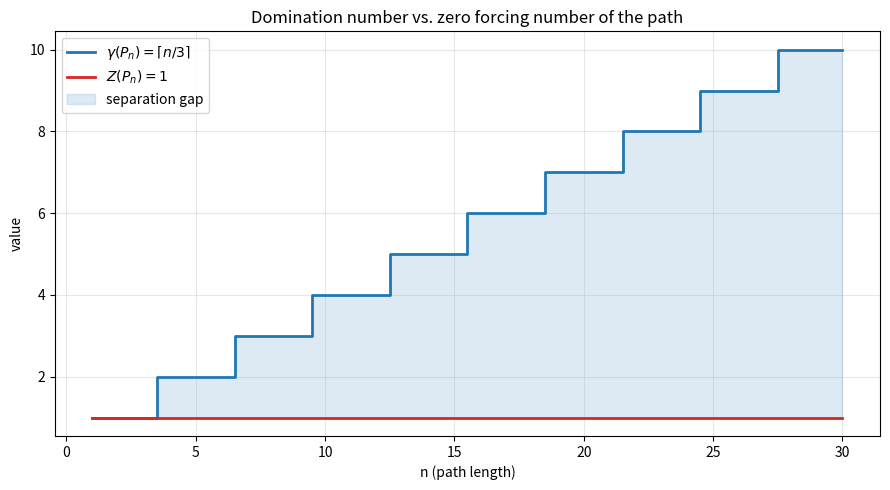

This chart was generated by the following Python code:
import matplotlib.pyplot as plt
from typing import List


def gamma_path(n: int) -> int:
    return (n + 2) // 3


def main() -> None:
    ns: List[int] = list(range(1, 31))
    gamma: List[int] = [gamma_path(n) for n in ns]
    z: List[int] = [1 for _ in ns]
    fig, ax = plt.subplots(figsize=(9, 5))
    ax.step(ns, gamma, where='mid', label=r'$\gamma(P_n)=\lceil n/3\rceil$',
            color='#1f77b4', linewidth=2)
    ax.plot(ns, z, label=r'$Z(P_n)=1$', color='#d62728', linewidth=2)
    ax.fill_between(ns, z, gamma, step='mid', alpha=0.15, color='#1f77b4',
                    label='separation gap')
    ax.set_xlabel('n (path length)')
    ax.set_ylabel('value')
    ax.set_title('Domination number vs. zero forcing number of the path')
    ax.legend()
    ax.grid(True, alpha=0.3)
    fig.tight_layout()
    fig.savefig('domination_vs_zeroforcing.png', dpi=150)
    print('wrote domination_vs_zeroforcing.png')


if __name__ == "__main__":
    main()
